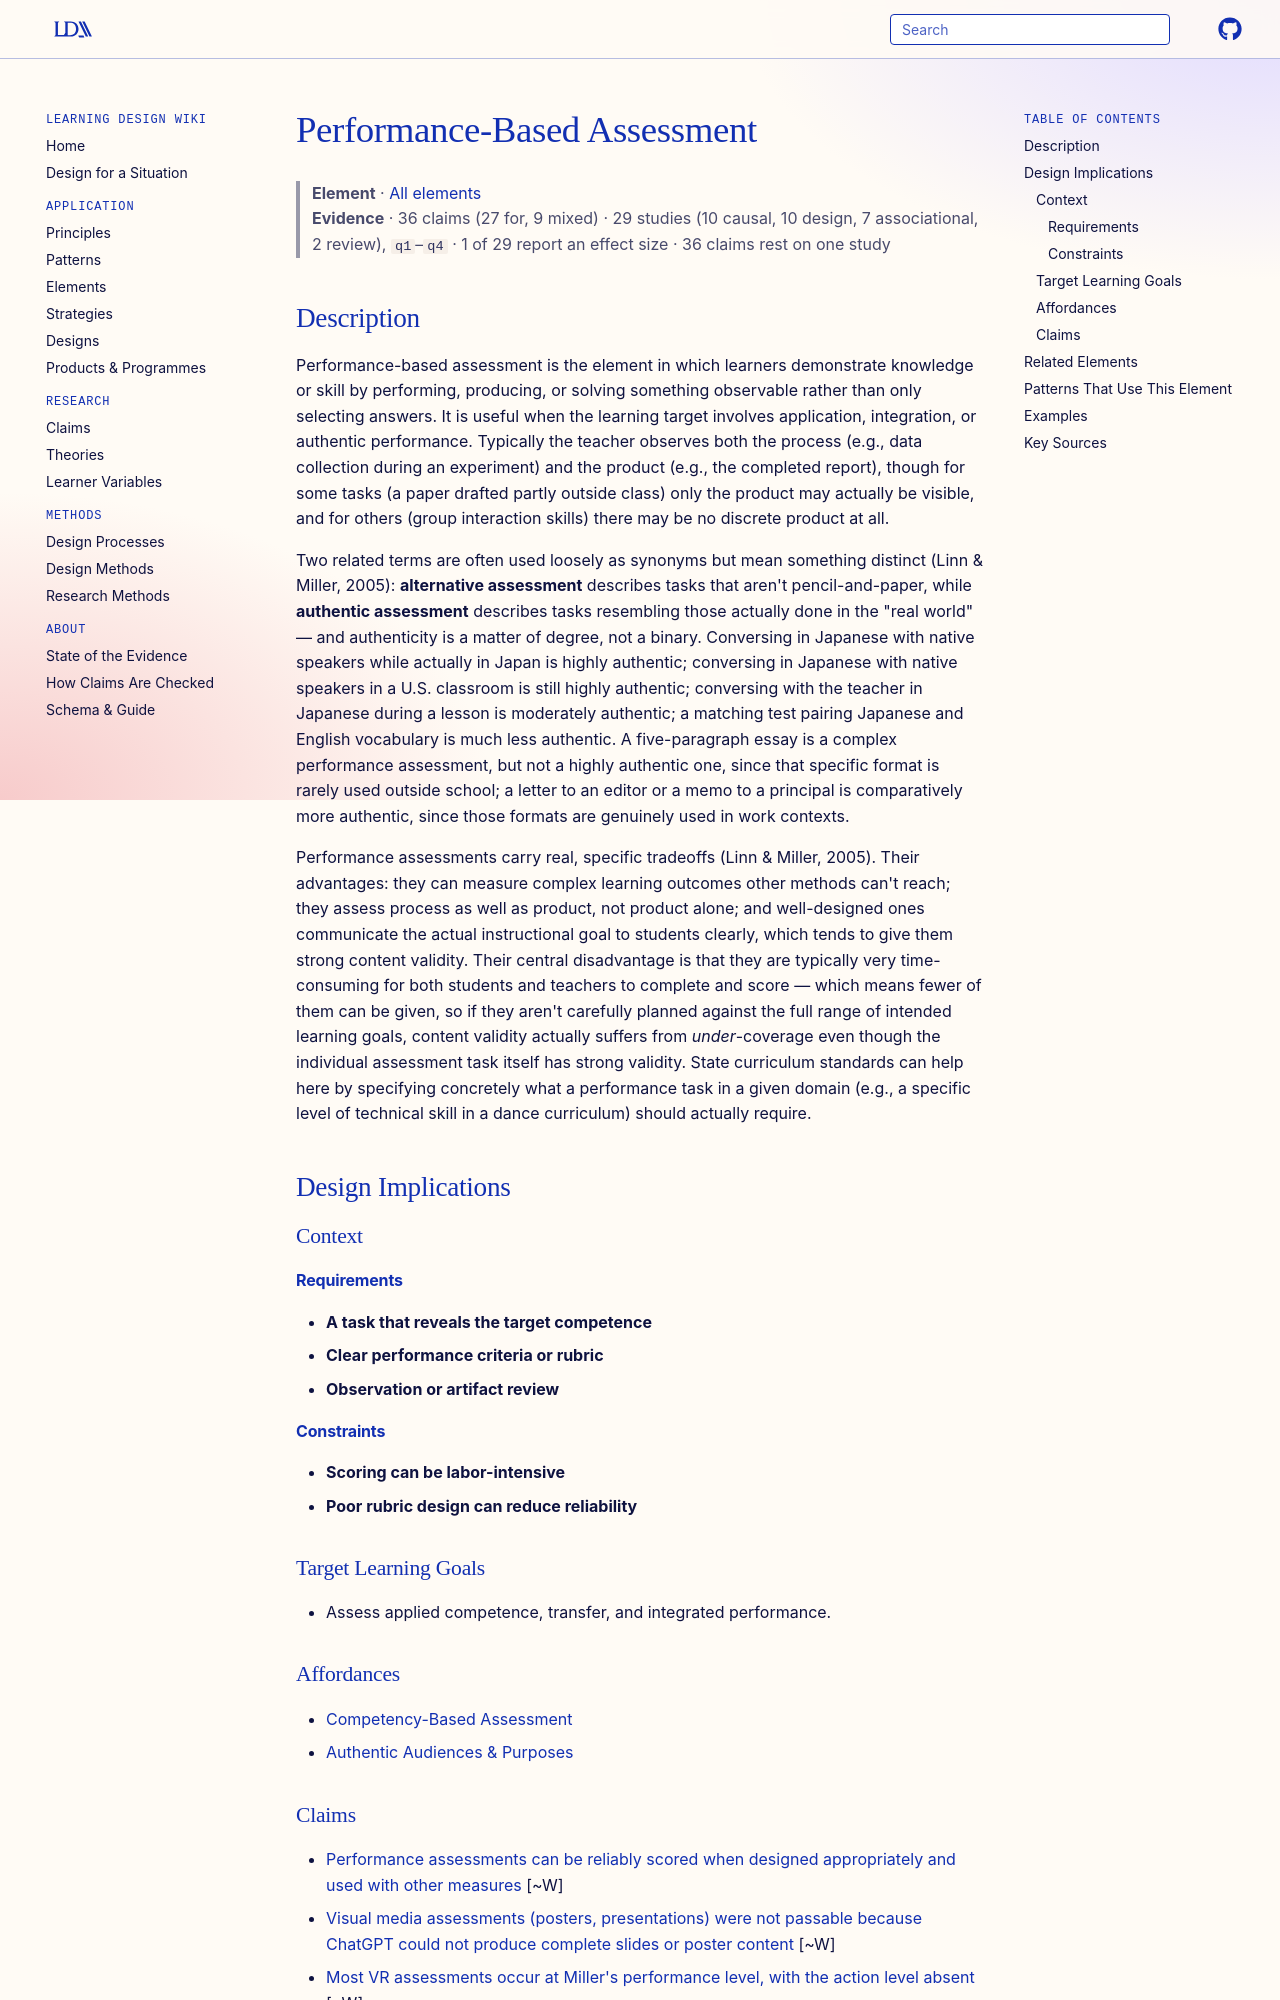

repository: Learning-Design-Alliance/learning-wiki · page: elements/performance-based-assessment/index.html · generator: mkdocs

---
type: element
id: performance-based-assessment
title: Performance-Based Assessment
description: Performance-based assessment is the element in which learners demonstrate knowledge or skill by performing, producing, or solving something observable rather than only selecting answers.
canonical: true
status: review
generated:
  by: claude/unspecified
  at: 2026-08-29
---

# Performance-Based Assessment

> **Element** · [All elements](index.md)
> **Evidence** · 36 claims (27 for, 9 mixed) · 29 studies (10 causal, 10 design, 7 associational, 2 review), `q1`–`q4` · 1 of 29 report an effect size · 36 claims rest on one study

## Description
Performance-based assessment is the element in which learners demonstrate knowledge or skill by performing, producing, or solving something observable rather than only selecting answers. It is useful when the learning target involves application, integration, or authentic performance. Typically the teacher observes both the process (e.g., data collection during an experiment) and the product (e.g., the completed report), though for some tasks (a paper drafted partly outside class) only the product may actually be visible, and for others (group interaction skills) there may be no discrete product at all.

Two related terms are often used loosely as synonyms but mean something distinct (Linn & Miller, 2005): **alternative assessment** describes tasks that aren't pencil-and-paper, while **authentic assessment** describes tasks resembling those actually done in the "real world" — and authenticity is a matter of degree, not a binary. Conversing in Japanese with native speakers while actually in Japan is highly authentic; conversing in Japanese with native speakers in a U.S. classroom is still highly authentic; conversing with the teacher in Japanese during a lesson is moderately authentic; a matching test pairing Japanese and English vocabulary is much less authentic. A five-paragraph essay is a complex performance assessment, but not a highly authentic one, since that specific format is rarely used outside school; a letter to an editor or a memo to a principal is comparatively more authentic, since those formats are genuinely used in work contexts.

Performance assessments carry real, specific tradeoffs (Linn & Miller, 2005). Their advantages: they can measure complex learning outcomes other methods can't reach; they assess process as well as product, not product alone; and well-designed ones communicate the actual instructional goal to students clearly, which tends to give them strong content validity. Their central disadvantage is that they are typically very time-consuming for both students and teachers to complete and score — which means fewer of them can be given, so if they aren't carefully planned against the full range of intended learning goals, content validity actually suffers from *under*-coverage even though the individual assessment task itself has strong validity. State curriculum standards can help here by specifying concretely what a performance task in a given domain (e.g., a specific level of technical skill in a dance curriculum) should actually require.

## Design Implications

### Context
#### Requirements
- **A task that reveals the target competence**
- **Clear performance criteria or rubric**
- **Observation or artifact review**
#### Constraints
- **Scoring can be labor-intensive**
- **Poor rubric design can reduce reliability**

### Target Learning Goals
- Assess applied competence, transfer, and integrated performance.

### Affordances
- [Competency-Based Assessment](../principles/competency-based-assessment.md)
- [Authentic Audiences & Purposes](../principles/authentic-audiences-purposes.md)
